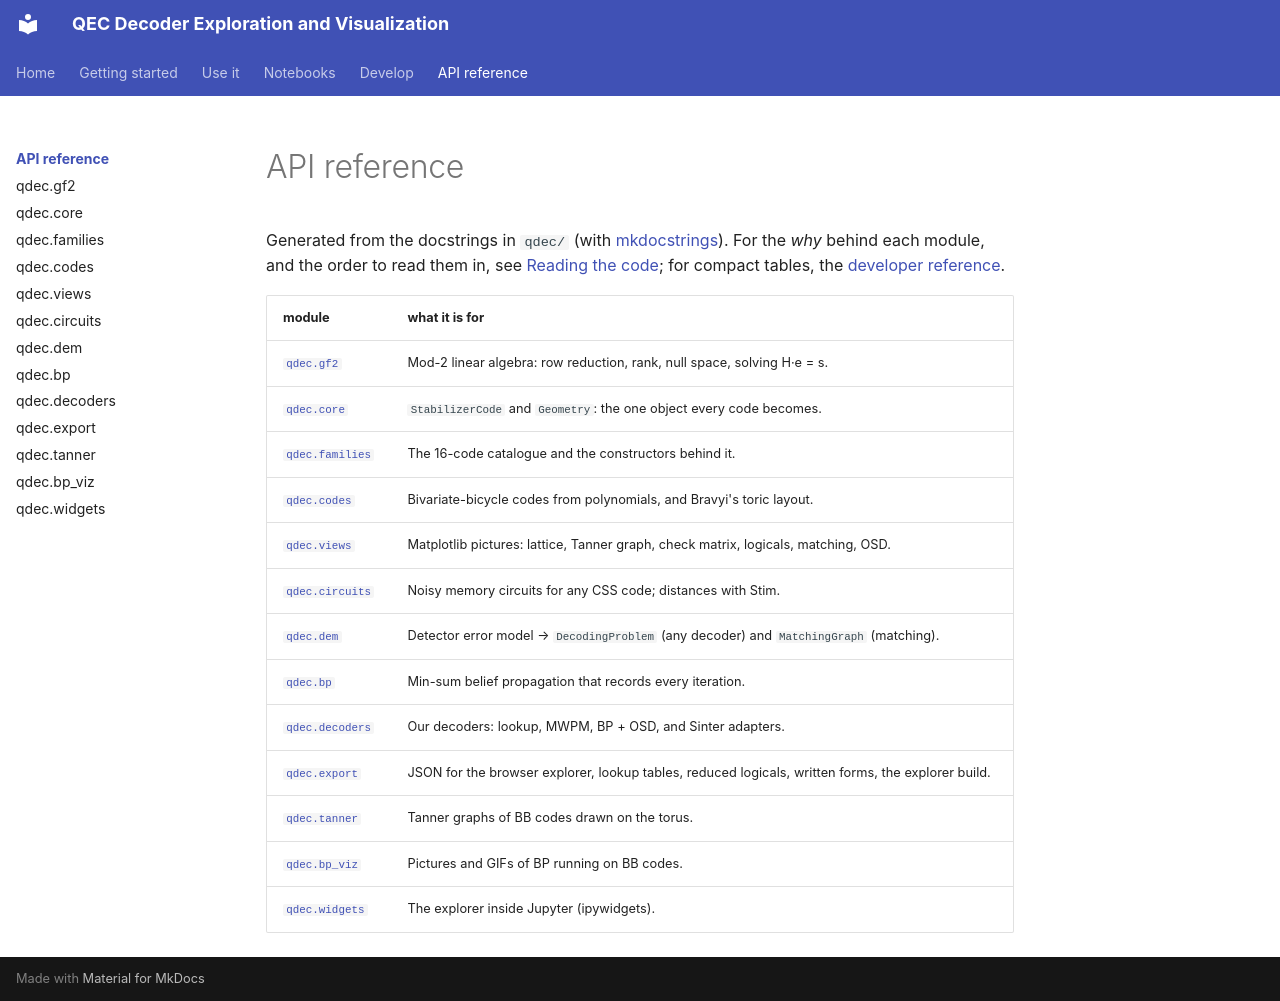

repository: kanishka1818/QEC-Decoder-Exploration-and-Visualization · page: api/index.html · generator: mkdocs

# API reference

Generated from the docstrings in `qdec/` (with [mkdocstrings](https://mkdocstrings.github.io/)). For the *why* behind each module, and the
order to read them in, see [Reading the code](../CODE_GUIDE.md); for compact tables, the [developer reference](../DEVELOPER_REFERENCE.md).

| module | what it is for |
|---|---|
| [`qdec.gf2`](gf2.md) | Mod-2 linear algebra: row reduction, rank, null space, solving H·e = s. |
| [`qdec.core`](core.md) | `StabilizerCode` and `Geometry`: the one object every code becomes. |
| [`qdec.families`](families.md) | The 16-code catalogue and the constructors behind it. |
| [`qdec.codes`](codes.md) | Bivariate-bicycle codes from polynomials, and Bravyi's toric layout. |
| [`qdec.views`](views.md) | Matplotlib pictures: lattice, Tanner graph, check matrix, logicals, matching, OSD. |
| [`qdec.circuits`](circuits.md) | Noisy memory circuits for any CSS code; distances with Stim. |
| [`qdec.dem`](dem.md) | Detector error model → `DecodingProblem` (any decoder) and `MatchingGraph` (matching). |
| [`qdec.bp`](bp.md) | Min-sum belief propagation that records every iteration. |
| [`qdec.decoders`](decoders.md) | Our decoders: lookup, MWPM, BP + OSD, and Sinter adapters. |
| [`qdec.export`](export.md) | JSON for the browser explorer, lookup tables, reduced logicals, written forms, the explorer build. |
| [`qdec.tanner`](tanner.md) | Tanner graphs of BB codes drawn on the torus. |
| [`qdec.bp_viz`](bp_viz.md) | Pictures and GIFs of BP running on BB codes. |
| [`qdec.widgets`](widgets.md) | The explorer inside Jupyter (ipywidgets). |
